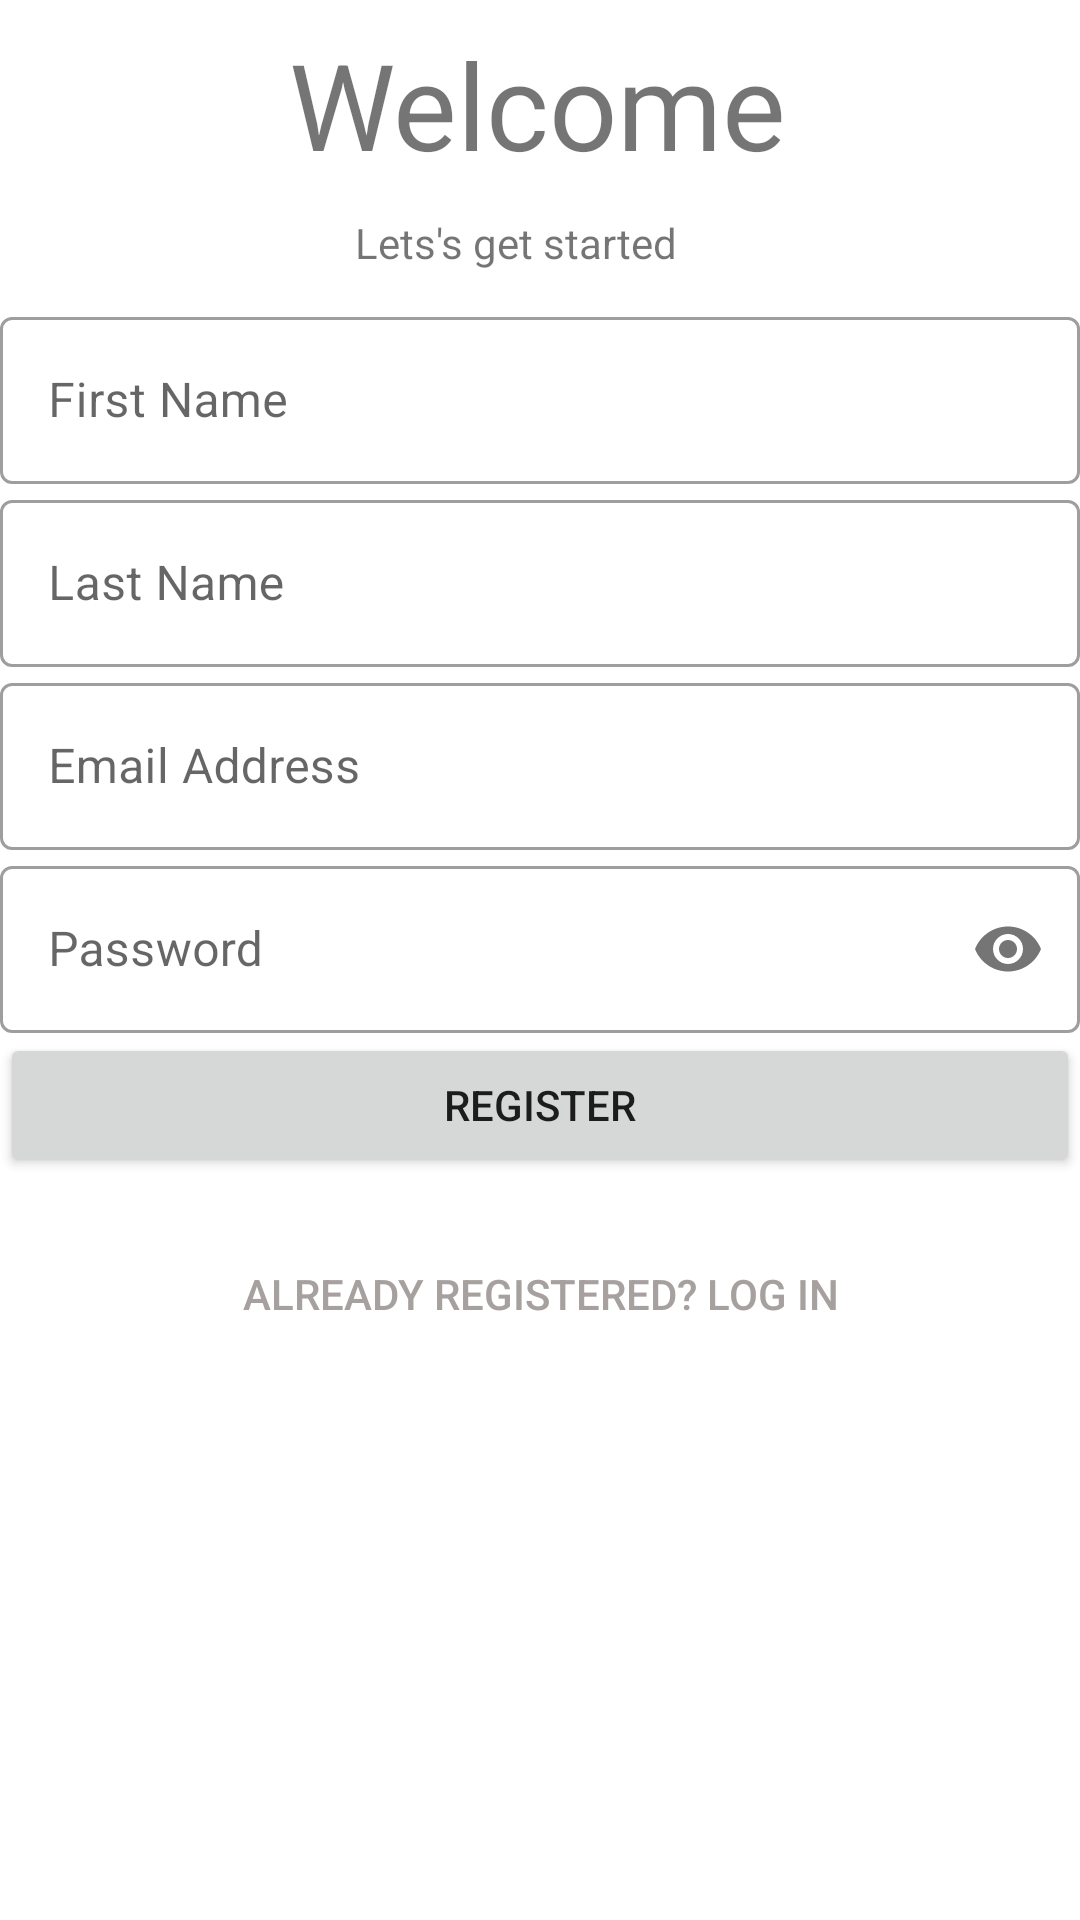

Write the Android layout XML for this screen, with the resource values it uses.
<!-- AndroidManifest.xml: application theme Theme.Cook_Book -->
<!-- res/layout/activity_local_registration.xml -->
<?xml version="1.0" encoding="utf-8"?>
<androidx.constraintlayout.widget.ConstraintLayout xmlns:android="http://schemas.android.com/apk/res/android"
    xmlns:app="http://schemas.android.com/apk/res-auto"
    xmlns:tools="http://schemas.android.com/tools"
    android:layout_width="match_parent"
    android:layout_height="match_parent"
    android:autofillHints="First name"
    android:background="@drawable/backgroundv2"
    tools:context=".Registration">

    <TextView
        android:id="@+id/welcome"
        android:layout_width="wrap_content"
        android:layout_height="wrap_content"
        android:layout_marginTop="8dp"
        android:text="Welcome"
        android:textSize="40dp"
        app:layout_constraintEnd_toEndOf="parent"
        app:layout_constraintHorizontal_bias="0.497"
        app:layout_constraintStart_toStartOf="parent"
        app:layout_constraintTop_toTopOf="parent" />

    <TextView
        android:id="@+id/registration_header"
        android:layout_width="wrap_content"
        android:layout_height="wrap_content"
        android:layout_marginTop="10dp"
        android:text="Lets's get started"
        app:layout_constraintEnd_toEndOf="parent"
        app:layout_constraintHorizontal_bias="0.469"
        app:layout_constraintStart_toStartOf="parent"
        app:layout_constraintTop_toBottomOf="@+id/welcome" />

    <LinearLayout
        android:layout_width="match_parent"
        android:layout_height="wrap_content"
        android:layout_marginTop="10dp"
        android:orientation="vertical"
        app:layout_constraintEnd_toEndOf="parent"
        app:layout_constraintStart_toStartOf="parent"
        app:layout_constraintTop_toBottomOf="@+id/registration_header">

        <com.google.android.material.textfield.TextInputLayout
            android:id="@+id/fname"
            style="@style/Widget.MaterialComponents.TextInputLayout.OutlinedBox"
            android:layout_width="match_parent"
            android:layout_height="wrap_content"
            android:hint="First Name">

            <com.google.android.material.textfield.TextInputEditText
                android:layout_width="match_parent"
                android:layout_height="wrap_content" />

        </com.google.android.material.textfield.TextInputLayout>

        <com.google.android.material.textfield.TextInputLayout
            android:id="@+id/lname"
            style="@style/Widget.MaterialComponents.TextInputLayout.OutlinedBox"
            android:layout_width="match_parent"
            android:layout_height="wrap_content"
            android:hint="Last Name">

            <com.google.android.material.textfield.TextInputEditText
                android:layout_width="match_parent"
                android:layout_height="wrap_content" />

        </com.google.android.material.textfield.TextInputLayout>

        <com.google.android.material.textfield.TextInputLayout
            android:id="@+id/email"
            style="@style/Widget.MaterialComponents.TextInputLayout.OutlinedBox"
            android:layout_width="match_parent"
            android:layout_height="wrap_content"
            android:hint="Email Address">

            <com.google.android.material.textfield.TextInputEditText
                android:layout_width="match_parent"
                android:layout_height="wrap_content"
                 />

        </com.google.android.material.textfield.TextInputLayout>

        <com.google.android.material.textfield.TextInputLayout
            android:id="@+id/password"
            style="@style/Widget.MaterialComponents.TextInputLayout.OutlinedBox"
            android:layout_width="match_parent"
            android:layout_height="wrap_content"
            android:hint="Password"
            app:passwordToggleEnabled="true">

            <com.google.android.material.textfield.TextInputEditText
                android:layout_width="match_parent"
                android:layout_height="wrap_content"
                android:inputType="textPassword" />

        </com.google.android.material.textfield.TextInputLayout>

        <Button
            android:id="@+id/register"
            android:layout_width="match_parent"
            android:layout_height="wrap_content"
            android:onClick="register_user"
            android:text="Register" />
        <Button
            android:id="@+id/login"
            android:layout_marginTop="15dp"
            android:layout_width="match_parent"
            android:layout_height="wrap_content"
            android:background="#00000000"
            android:textColor="@color/theme_color"
            android:text="Already registered? Log in"/>





    </LinearLayout>



</androidx.constraintlayout.widget.ConstraintLayout>
<!-- resources referenced by this layout -->
<resources>
  <color name="theme_color">#a6a09e</color>
  <style name="Theme.Cook_Book" parent="Theme.MaterialComponents.DayNight.NoActionBar">
          
          <item name="colorPrimary">@color/buttons</item>
          <item name="colorPrimaryVariant">@color/theme_color_4</item>
          <item name="colorOnPrimary">@color/white</item>
          
          <item name="colorSecondary">@color/teal_200</item>
          <item name="colorSecondaryVariant">@color/teal_700</item>
          <item name="colorOnSecondary">@color/black</item>
          
          <item name="android:statusBarColor" tools:targetApi="l">?attr/colorPrimaryVariant</item>
          
      </style>
  <color name="buttons">#d35f34</color>
  <color name="theme_color_4">#e3cb95</color>
  <color name="white">#FFFFFFFF</color>
  <color name="teal_200">#FF03DAC5</color>
  <color name="teal_700">#FF018786</color>
  <color name="black">#FF000000</color>
</resources>
